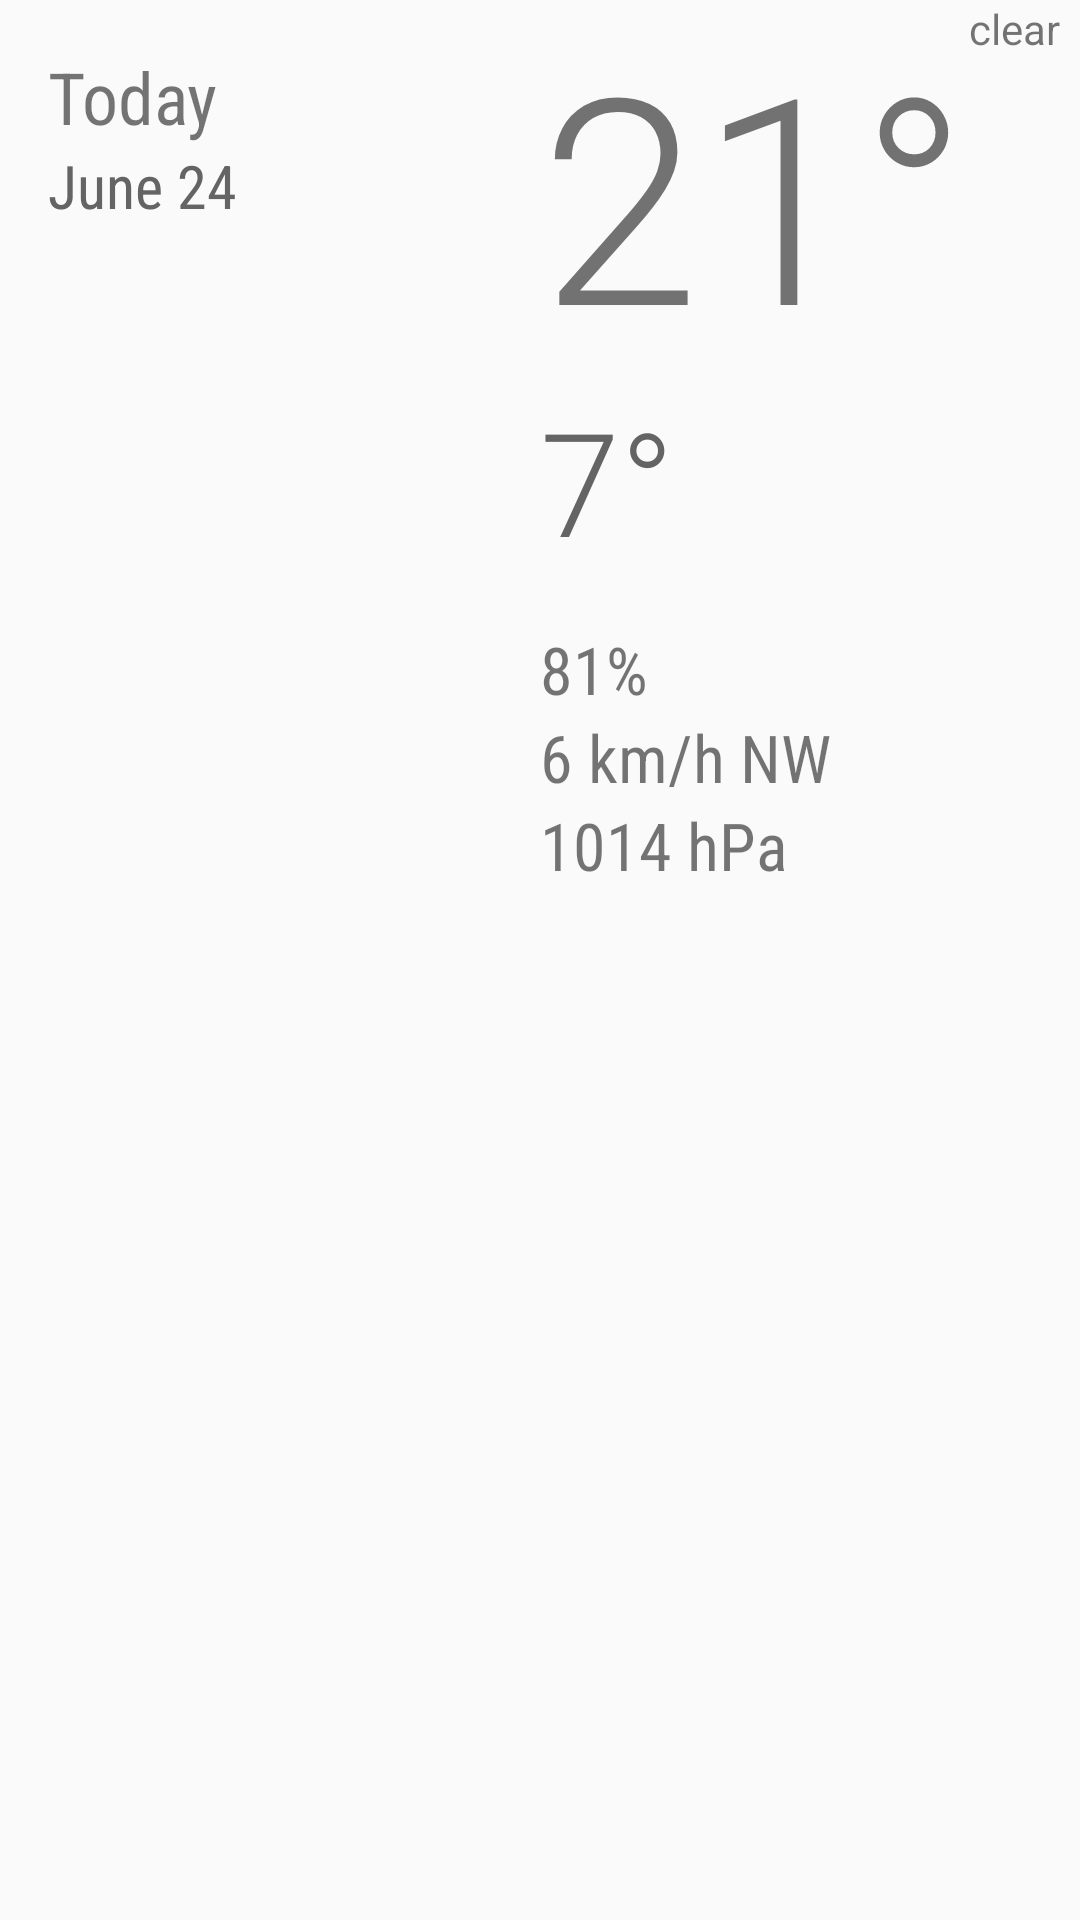

Produce the Android XML layout that renders to this screen, including the resource entries it uses.
<!-- AndroidManifest.xml: application theme AppTheme -->
<!-- res/layout/fragment_detail_wide.xml -->
<ScrollView
    android:layout_width="match_parent"
    android:layout_height="wrap_content"
    android:id="@+id/scrollView"
    xmlns:android="http://schemas.android.com/apk/res/android">
    <LinearLayout
        android:layout_width="match_parent"
        android:layout_height="match_parent"
        android:orientation="horizontal">
        <LinearLayout
            android:orientation="vertical"
            android:layout_width="180dp"
            android:layout_height="wrap_content">
            <TextView
                android:layout_width="wrap_content"
                android:layout_height="wrap_content"
                android:paddingTop="16dp"
                android:paddingLeft="16dp"
                android:paddingStart="16dp"
                android:text="Today"
                android:id="@+id/detail_date_detail"
                android:fontFamily="sans-serif-condensed"
                android:textSize="24sp"
                />

            <TextView
                android:layout_width="wrap_content"
                android:layout_height="wrap_content"
                android:paddingLeft="16dp"
                android:paddingStart="16dp"
                android:text="June 24"
                android:fontFamily="sans-serif-condensed"
                android:textSize="20sp"
                android:textColor="#646464"
                android:id="@+id/detail_date" />
        </LinearLayout>
        <LinearLayout
            android:layout_width="wrap_content"
            android:layout_height="wrap_content"
            android:orientation="vertical"
            >
            <TextView
                android:layout_width="wrap_content"
                android:layout_height="wrap_content"
                android:text="21°"
                android:id="@+id/detail_temp_high"
                android:fontFamily="sans-serif-light"
                android:textSize="96sp" />

            <TextView
                android:layout_width="wrap_content"
                android:layout_height="wrap_content"
                android:text="7°"
                android:id="@+id/detail_temp_low"
                android:textColor="#646464"
                android:fontFamily="sans-serif-light"
                android:textSize="48sp" />
            <TextView
                android:paddingTop="16dp"
                android:layout_width="wrap_content"
                android:layout_height="wrap_content"
                android:text="81%"
                android:id="@+id/detail_humidity"
                android:fontFamily="sans-serif-condensed"
                android:textSize="22sp" />

            <TextView
                android:layout_width="wrap_content"
                android:layout_height="wrap_content"
                android:text="6 km/h NW"
                android:id="@+id/detail_wind"
                android:fontFamily="sans-serif-condensed"
                android:textSize="22sp" />

            <TextView
                android:layout_width="wrap_content"
                android:layout_height="wrap_content"
                android:text="1014 hPa"
                android:id="@+id/detail_pressure"
                android:fontFamily="sans-serif-condensed"
                android:textSize="22sp" />
        </LinearLayout>
        <LinearLayout
            android:orientation="vertical"
            android:layout_width="wrap_content"
            android:layout_height="wrap_content"
            android:gravity="center_horizontal">

            <ImageView
                android:id="@+id/detail_icon"
                android:layout_width="wrap_content"
                android:layout_height="wrap_content"
                android:src="@mipmap/ic_launcher" />

            <TextView
                android:id="@+id/detail_forecast"
                android:layout_width="wrap_content"
                android:layout_height="wrap_content"
                android:text="clear"
                />
        </LinearLayout>
    </LinearLayout>
</ScrollView>
<!-- resources referenced by this layout -->
<resources>
  <style name="AppTheme" parent="Theme.AppCompat.Light.DarkActionBar">
          
          <item name="colorPrimary">@color/sunshine_blue</item>
          <item name="colorPrimaryDark">@color/sunshine_dark_blue</item>
      </style>
  <color name="sunshine_blue">#ff1ca8f4</color>
  <color name="sunshine_dark_blue">#0288D1</color>
</resources>
